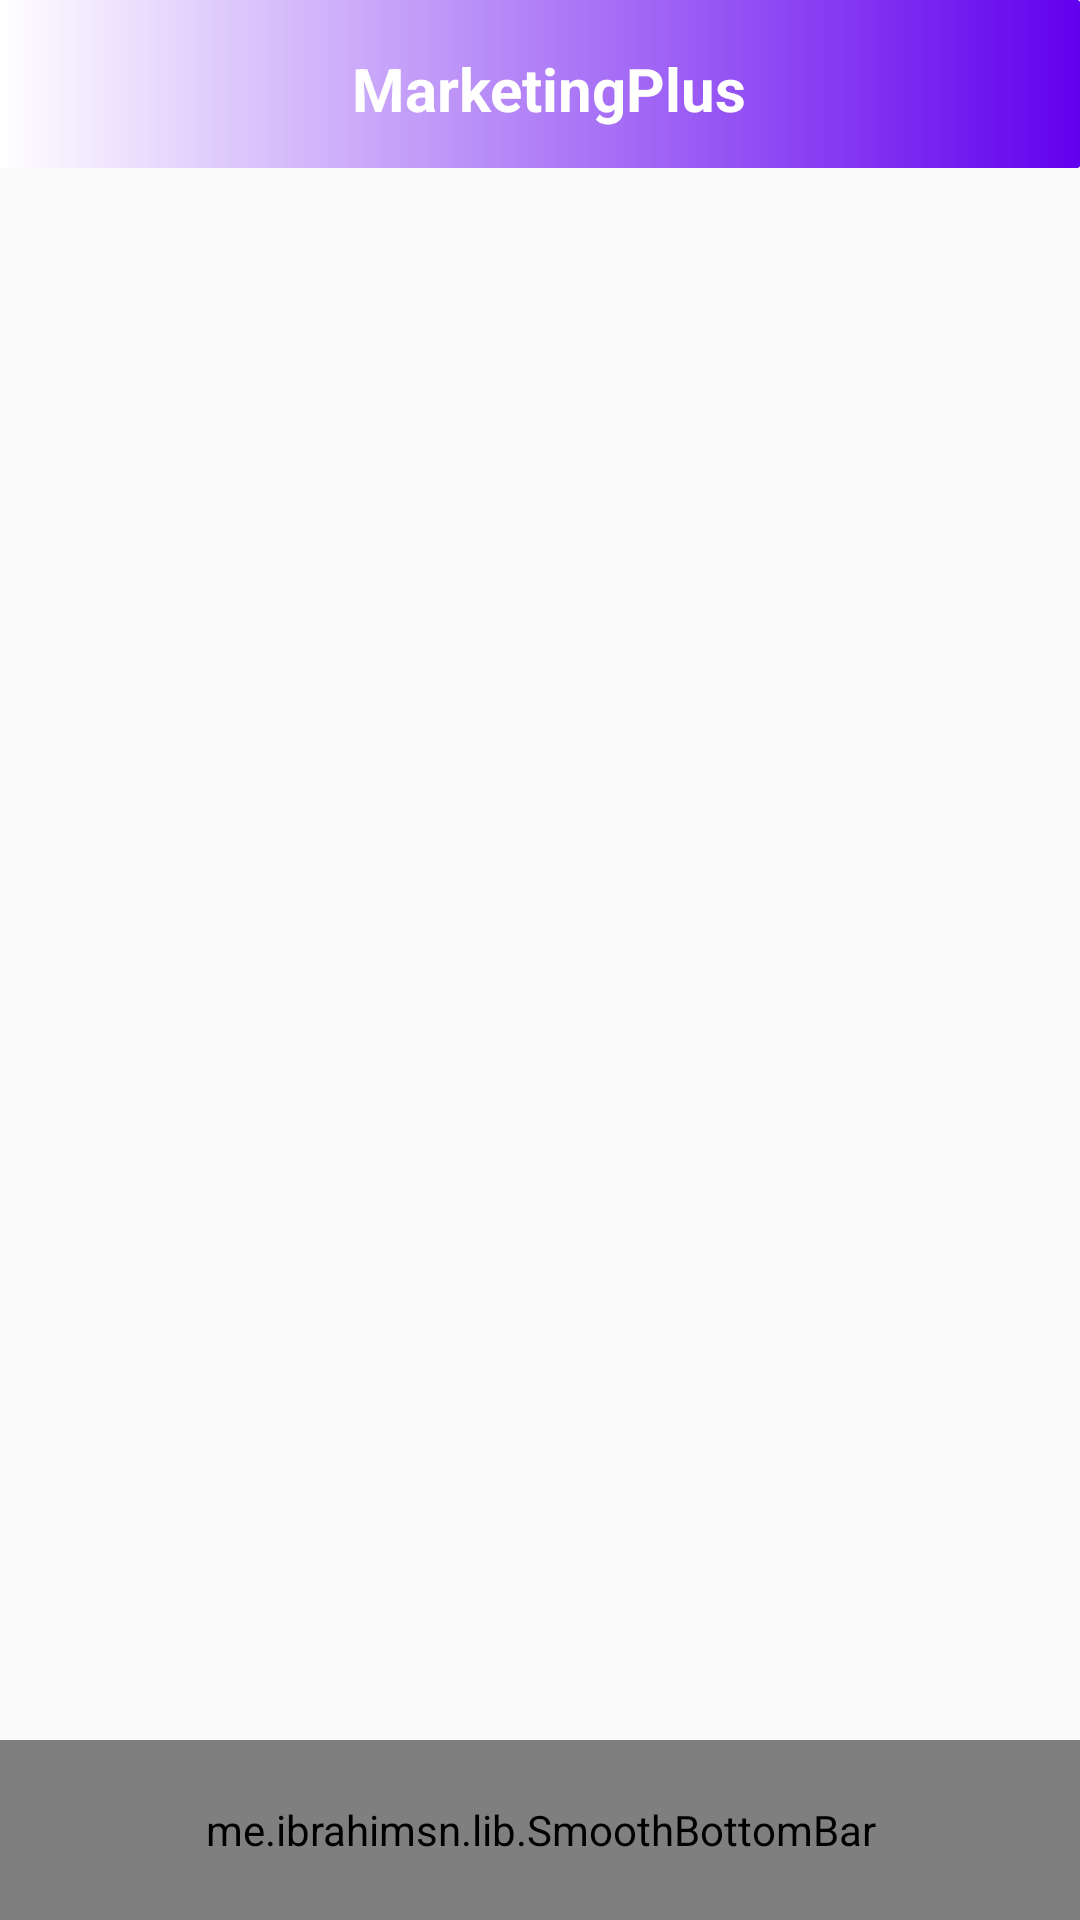

Reconstruct the res/layout file that produces this screen, plus the resources it refers to.
<!-- AndroidManifest.xml: application theme AppTheme -->
<!-- res/layout/activity_dashboard.xml -->
<?xml version="1.0" encoding="utf-8"?>
<RelativeLayout xmlns:android="http://schemas.android.com/apk/res/android"
    xmlns:app="http://schemas.android.com/apk/res-auto"
    xmlns:tools="http://schemas.android.com/tools"
    android:layout_width="match_parent"
    android:layout_height="match_parent"
    tools:context=".DashboardActivity">

    <include
        android:id="@+id/toolbar_dashboar"
        layout="@layout/common_toolbar"/>

    <FrameLayout
        android:layout_width="match_parent"
        android:layout_height="match_parent"
        android:id="@+id/frame_layout"
        android:layout_below="@id/toolbar_dashboar"
        android:layout_above="@id/bottomBar"/>

    <me.ibrahimsn.lib.SmoothBottomBar
        android:layout_alignParentBottom="true"
        android:id="@+id/bottomBar"
        android:layout_width="match_parent"
        android:layout_height="@dimen/margin60"
        app:backgroundColor="@color/colorPrimaryDark"
        app:menu="@menu/menu_smoothbar"/>

</RelativeLayout>
<!-- res/layout/common_toolbar.xml (included above) -->
<?xml version="1.0" encoding="utf-8"?>
<androidx.appcompat.widget.Toolbar xmlns:android="http://schemas.android.com/apk/res/android"
    xmlns:app="http://schemas.android.com/apk/res-auto"
    android:id="@+id/toolbar"
    style="@style/ToolBarStyle.Event"
    android:layout_width="match_parent"
    android:layout_height="wrap_content"
    android:background="@drawable/gradient"
    android:minHeight="@dimen/abc_action_bar_default_height_material">

    <LinearLayout
        android:layout_width="match_parent"
        android:layout_height="match_parent"
        android:orientation="vertical">

            <LinearLayout
                android:layout_width="match_parent"
                android:layout_height="wrap_content"
                android:orientation="horizontal">

                <TextView
                    android:layout_width="match_parent"
                    android:layout_height="match_parent"
                    android:layout_marginTop="@dimen/margin3"
                    android:layout_marginRight="@dimen/margin10"
                    android:layout_weight="1"
                    android:background="@android:color/transparent"
                    android:gravity="center"
                    android:text="@string/app_name"
                    android:textSize="@dimen/textsize20"
                    android:textStyle="bold"
                    android:textColor="@color/white"/>

            </LinearLayout>

    </LinearLayout>
</androidx.appcompat.widget.Toolbar>
<!-- resources referenced by this layout -->
<resources>
  <color name="colorPrimaryDark">#3700B3</color>
  <color name="white">#FFFFFF</color>
  <dimen name="margin10">10dp</dimen>
  <dimen name="margin3">3dp</dimen>
  <dimen name="margin60">60dp</dimen>
  <dimen name="textsize20">20sp</dimen>
  <!-- drawable gradient (drawable) -->
  <shape
      xmlns:android="http://schemas.android.com/apk/res/android"
      android:shape="rectangle"
      >
      <corners android:radius="1dp"/>
  
      <gradient
          android:startColor="@color/white"
          android:endColor="@color/colorPrimary"
        >
      </gradient>
  </shape>
  <string name="app_name">MarketingPlus</string>
  <style name="ToolBarStyle.Event" parent="Theme.AppCompat.Light.DarkActionBar">
          <item name="titleTextAppearance">@style/TextAppearance.Widget.Event.Toolbar.Title</item>
      </style>
  <style name="AppTheme" parent="Theme.AppCompat.Light.NoActionBar">
          
          <item name="colorPrimary">@color/colorPrimary</item>
          <item name="colorPrimaryDark">@color/colorPrimaryDark</item>
          <item name="colorAccent">@color/colorAccent</item>
      </style>
  <color name="colorPrimary">#6200EE</color>
  <style name="TextAppearance.Widget.Event.Toolbar.Title" parent="TextAppearance.Widget.AppCompat.Toolbar.Title">
          
          <item name="android:textStyle">normal</item>
          <item name="android:gravity">center</item>
          <item name="android:textSize">@dimen/margin20</item>
      </style>
  <color name="colorAccent">#03DAC5</color>
  <dimen name="margin20">20dp</dimen>
</resources>
